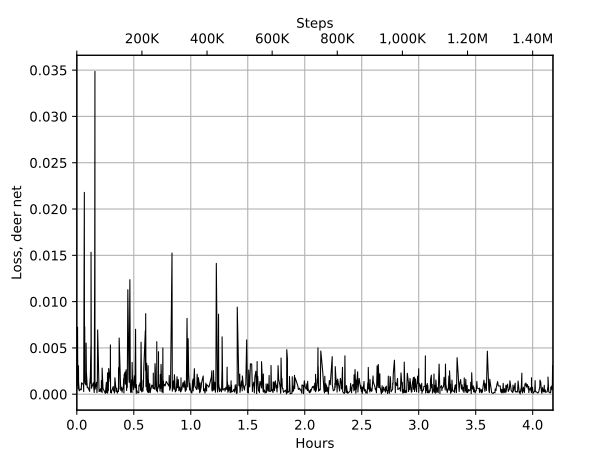

The data file committed next to this chart (first rows):
Wall time, Step, Value
1571655854, 1900, 0.0009835
1571655878, 4300, 0.007242
1571655881, 4600, 0.003934
1571655892, 5700, 0.000569
1571655907, 7200, 0.003067
1571655910, 7500, 0.001336
1571655931, 9500, 0.0003687
1571655992, 15600, 0.0006147
1571655995, 15900, 0.0004816
1571656004, 16800, 0.001236
1571656066, 23000, 0.001023
1571656071, 23500, 0.0002781
1571656092, 25600, 0.0218
1571656098, 26100, 0.001405
1571656105, 26800, 0.007279
1571656111, 27400, 0.001215
1571656146, 30900, 0.0009904
1571656148, 31100, 0.005519
1571656156, 31900, 0.002442
1571656186, 34800, 0.0006974
1571656206, 36800, 0.0007594
1571656260, 42200, 0.0003058
1571656261, 42300, 0.0009818
1571656282, 44300, 0.001881
1571656300, 46100, 0.005198
1571656303, 46400, 0.001133
1571656304, 46500, 0.01533
1571656314, 47500, 0.0006349
1571656377, 53700, 0.001246
1571656404, 56400, 0.0001882
1571656420, 58000, 0.01439
1571656427, 58700, 0.03486
1571656428, 58800, 0.0005257
1571656462, 62100, 0.001016
1571656476, 63500, 0.00129
1571656484, 64300, 0.0004734
1571656489, 64800, 0.0002043
1571656491, 65000, 0.0001703
1571656503, 66200, 0.001185
1571656513, 67200, 0.00694
1571656557, 71500, 0.0002884
1571656565, 72300, 0.0004262
1571656573, 73100, 0.0003285
1571656600, 75700, 0.000592
1571656609, 76600, 0.0005444
1571656613, 77000, 0.0004683
1571656615, 77200, 0.0002754
1571656629, 78600, 0.0004701
1571656631, 78800, 0.001472
1571656638, 79500, 0.0003497
1571656647, 80300, 0.0005608
1571656653, 80900, 0.0001874
1571656654, 81000, 0.002817
1571656681, 83700, 0.0006279
1571656756, 91000, 8.743724902160466e-05
1571656789, 94300, 0.001279
1571656792, 94600, 0.0001784
1571656810, 96300, 0.0002303
1571656819, 97200, 0.0007412
1571656820, 97300, 0.0008093
... 940 more rows
